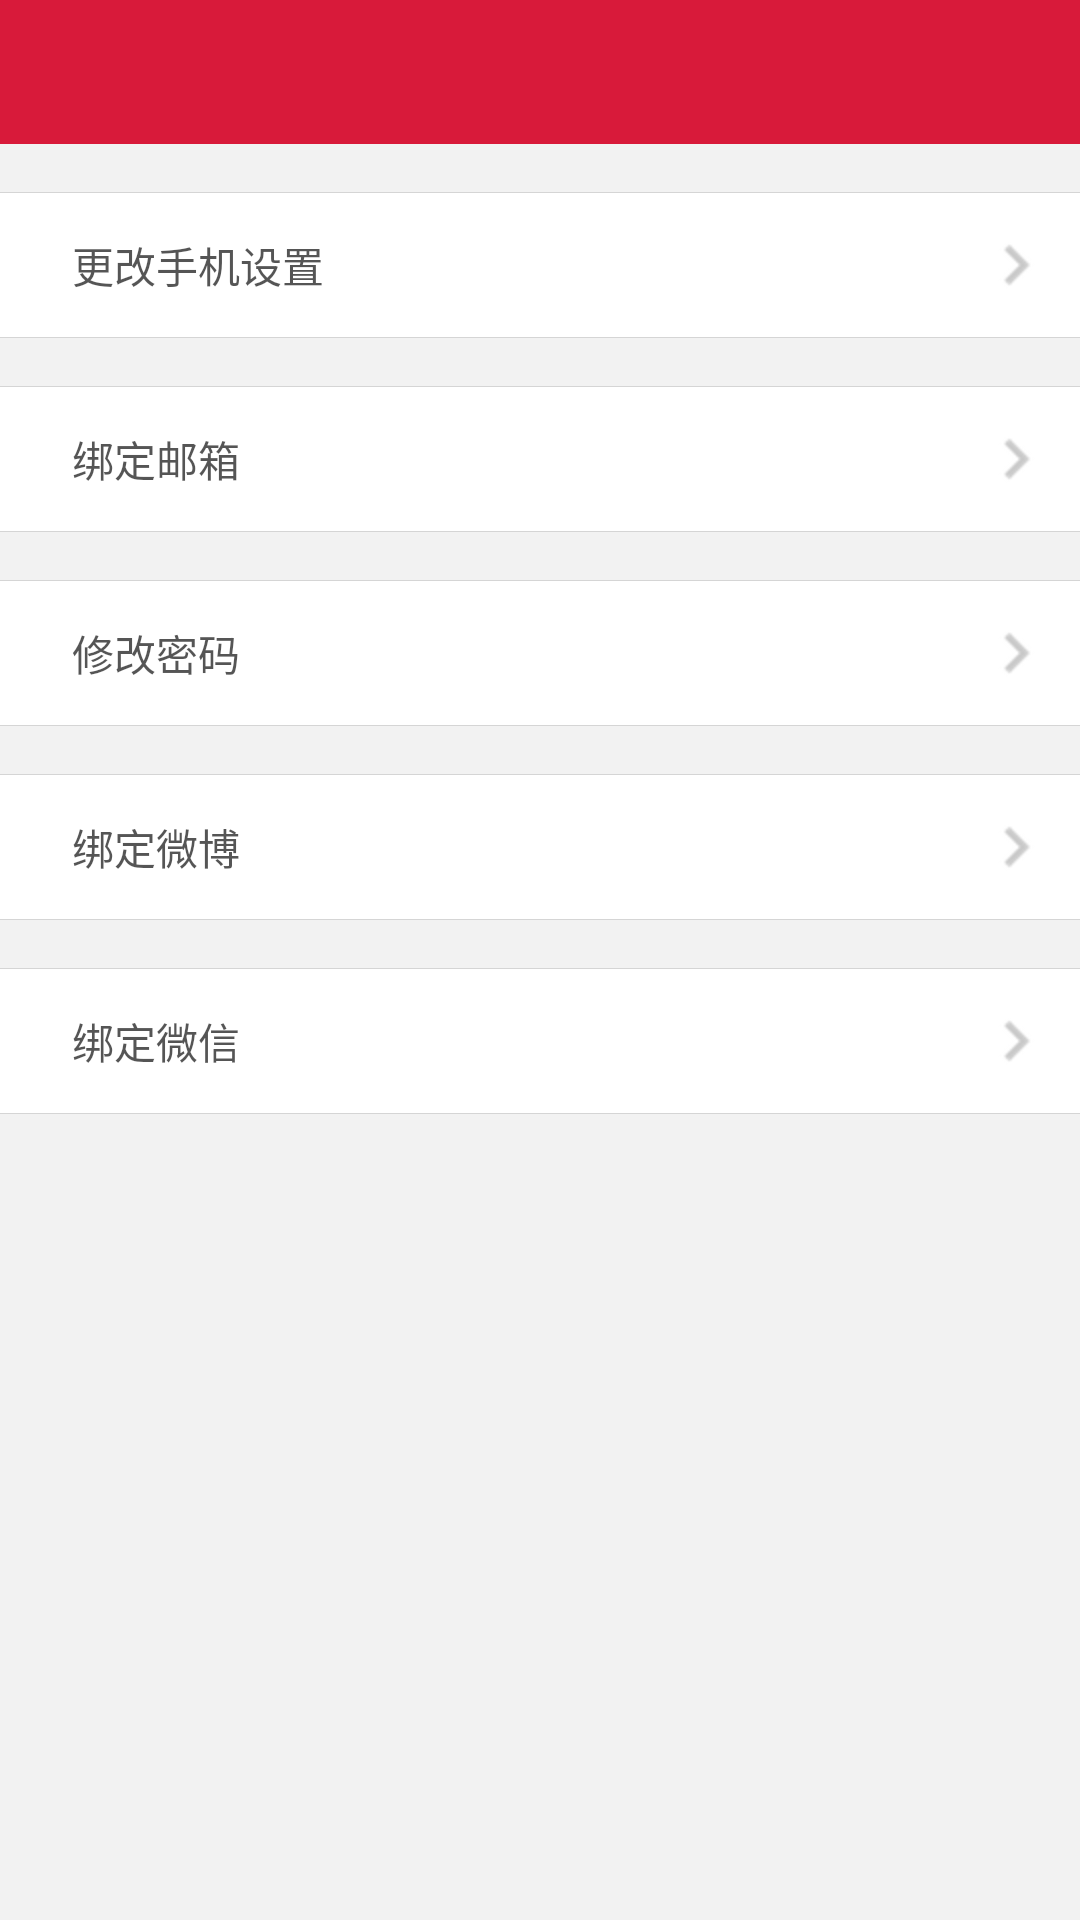

Write the Android layout XML for this screen, with the resource values it uses.
<!-- AndroidManifest.xml: application theme BaseAppTheme_Light -->
<!-- res/layout/activity_security_setting.xml -->
<?xml version="1.0" encoding="utf-8"?>
<LinearLayout xmlns:android="http://schemas.android.com/apk/res/android"
              android:layout_width="match_parent"
              android:layout_height="match_parent"
              android:orientation="vertical">

    <include layout="@layout/action_bar"/>

    <Space
        android:layout_width="0dp"
        android:layout_height="16dp"/>

    <include layout="@layout/split"/>

    <TextView
        android:id="@id/changeMobile"
        style="@style/personalUiButton"
        android:text="@string/change_mobile"/>

    <include layout="@layout/split"/>

    <Space
        android:layout_width="0dp"
        android:layout_height="16dp"/>

    <include layout="@layout/split"/>

    <TextView
        android:id="@id/bindEmail"
        style="@style/personalUiButton"
        android:text="@string/bind_email"/>

    <include layout="@layout/split"/>

    <Space
        android:layout_width="0dp"
        android:layout_height="16dp"/>

    <include layout="@layout/split"/>

    <TextView
        android:id="@id/changePassword"
        style="@style/personalUiButton"
        android:text="@string/change_password"/>

    <include layout="@layout/split"/>

    <Space
        android:layout_width="0dp"
        android:layout_height="16dp"/>

    <include layout="@layout/split"/>

    <TextView
        android:id="@id/bindWeiBo"
        style="@style/personalUiButton"
        android:text="@string/bind_wei_bo"/>

    <include layout="@layout/split"/>

    <Space
        android:layout_width="0dp"
        android:layout_height="16dp"/>

    <include layout="@layout/split"/>

    <TextView
        android:id="@id/bindWeiXin"
        style="@style/personalUiButton"
        android:text="@string/bind_wei_xin"/>

    <include layout="@layout/split"/>
</LinearLayout>
<!-- res/layout/action_bar.xml (included above) -->
<?xml version="1.0" encoding="utf-8"?>
<RelativeLayout xmlns:android="http://schemas.android.com/apk/res/android"
                android:layout_width="match_parent"
                android:layout_height="48dp"
                android:background="@color/main_color"
                android:orientation="horizontal"
                android:paddingLeft="16dp"
                android:paddingRight="16dp">

    <ImageView
        android:id="@+id/back"
        android:layout_width="48dp"
        android:layout_height="wrap_content"
        android:clickable="true"
        android:paddingLeft="0dp"
        android:paddingRight="16dp"
        android:src="@mipmap/icon_back"/>

    <TextView
        android:id="@id/actionBarRightText"
        android:layout_width="wrap_content"
        android:layout_height="wrap_content"
        android:layout_alignParentRight="true"
        android:layout_centerVertical="true"
        android:textColor="@color/white"
        android:textSize="14sp"/>

    <TextView
        android:id="@id/actionBarTitle"
        android:layout_width="wrap_content"
        android:layout_height="wrap_content"
        android:layout_centerInParent="true"
        android:gravity="center_horizontal"
        android:textColor="@color/white"
        android:textSize="18sp"/>
</RelativeLayout>
<!-- res/layout/split.xml (included above) -->
<?xml version="1.0" encoding="utf-8"?>
<View xmlns:android="http://schemas.android.com/apk/res/android"
      android:layout_width="match_parent"
      android:layout_height="1px"
      android:background="@color/split_color"/>
<!-- resources referenced by this layout -->
<resources>
  <color name="main_color">#d81a3a</color>
  <color name="split_color">#d5d5d5</color>
  <color name="white">#FFFFFF</color>
  <string name="bind_email">绑定邮箱</string>
  <string name="bind_wei_bo">绑定微博</string>
  <string name="bind_wei_xin">绑定微信</string>
  <string name="change_mobile">更改手机设置</string>
  <string name="change_password">修改密码</string>
  <style name="personalUiButton">
          <item name="android:layout_width">match_parent</item>
          <item name="android:layout_height">48dp</item>
          <item name="android:drawablePadding">16dp</item>
          <item name="android:drawableRight">@mipmap/icon_next</item>
          <item name="android:background">@color/white</item>
          <item name="android:gravity">center_vertical</item>
          <item name="android:textSize">14sp</item>
          <item name="android:paddingLeft">24dp</item>
          <item name="android:paddingRight">8dp</item>
          <item name="android:textColor">@color/blackaa</item>
      </style>
  <style name="BaseAppTheme_Light" parent="Theme.AppCompat.Light.NoActionBar">
          
          <item name="android:windowBackground">@color/window_background</item>
          <item name="colorPrimary">@color/colorPrimary</item>
          <item name="colorPrimaryDark">@color/colorPrimaryDark</item>
      </style>
  <color name="blackaa">#aa000000</color>
  <color name="window_background">#f2f2f2</color>
  <color name="colorPrimary">#d81a3a</color>
  <color name="colorPrimaryDark">#b60818</color>
</resources>
